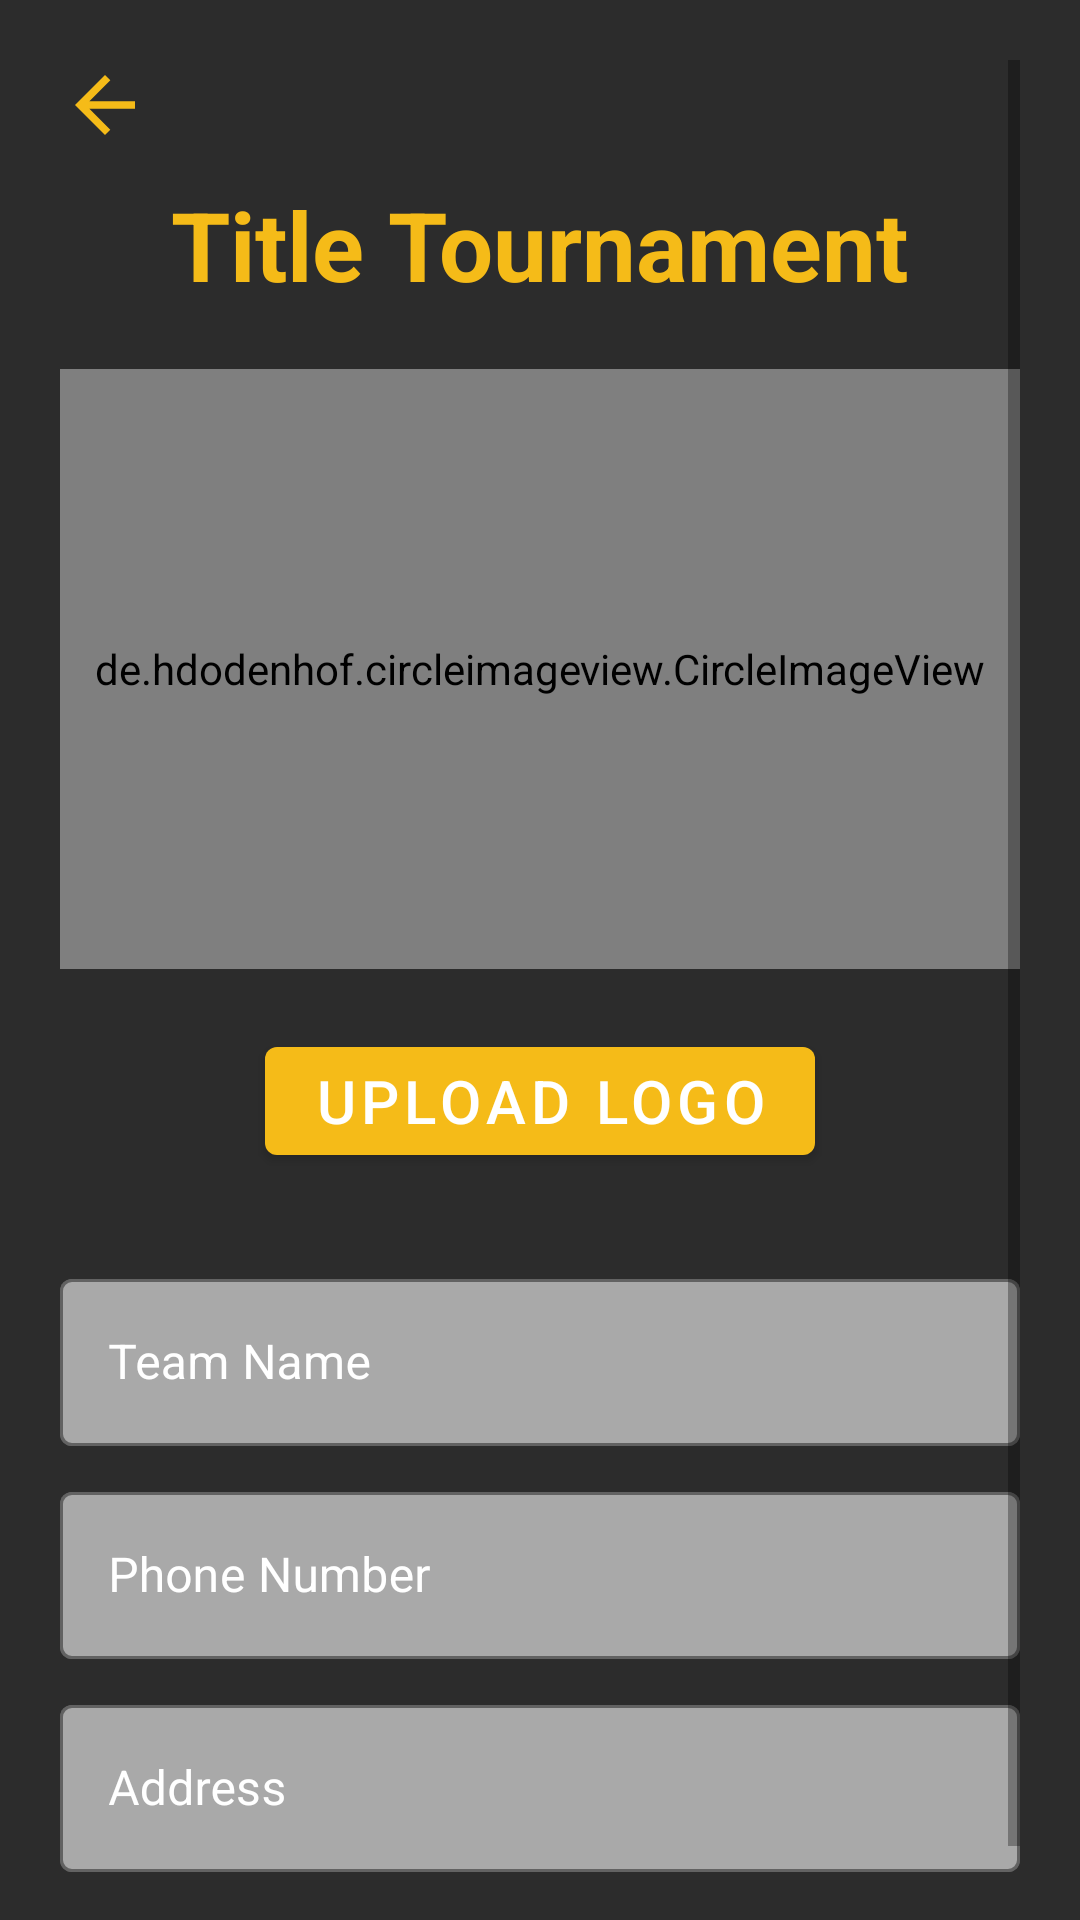

Android layout source for this screen:
<!-- AndroidManifest.xml: application theme Theme.Tcom -->
<!-- res/layout/activity_regiter_tournament.xml -->
<?xml version="1.0" encoding="utf-8"?>
<androidx.constraintlayout.widget.ConstraintLayout xmlns:android="http://schemas.android.com/apk/res/android"
    xmlns:app="http://schemas.android.com/apk/res-auto"
    xmlns:tools="http://schemas.android.com/tools"
    android:layout_width="match_parent"
    android:layout_height="match_parent"
    tools:context=".activity.tournament.RegiterTournamentActivity"
    android:background="@color/background">

    <ProgressBar
        android:id="@+id/progressBar"
        android:layout_width="30dp"
        android:layout_height="30dp"
        app:layout_constraintStart_toStartOf="parent"
        app:layout_constraintEnd_toEndOf="parent"
        app:layout_constraintTop_toTopOf="parent"
        app:layout_constraintBottom_toBottomOf="parent"
        android:visibility="gone"/>

    <ScrollView
        android:layout_width="match_parent"
        android:layout_height="wrap_content"
        app:layout_constraintStart_toStartOf="parent"
        app:layout_constraintTop_toTopOf="parent"
        android:layout_margin="20dp">

        <LinearLayout
            android:layout_width="match_parent"
            android:layout_height="wrap_content"
            android:orientation="vertical">

            <ImageView
                android:id="@+id/back"
                android:layout_width="30dp"
                android:layout_height="30dp"
                android:src="@drawable/baseline_arrow_back_24"/>

            <TextView
                android:id="@+id/title_tournament"
                android:layout_width="wrap_content"
                android:layout_height="wrap_content"
                android:layout_marginStart="20dp"
                android:layout_marginEnd="20dp"
                android:layout_marginTop="10dp"
                android:text="Title Tournament"
                android:textColor="@color/yellow"
                android:textSize="32sp"
                android:textStyle="bold"
                android:layout_gravity="center_horizontal"/>

            <de.hdodenhof.circleimageview.CircleImageView
                android:id="@+id/image_tournament"
                android:layout_width="match_parent"
                android:layout_height="200dp"
                android:scaleType="centerCrop"
                android:src="@drawable/baseline_person_24"
                app:civ_circle_background_color="@color/grey2"
                app:civ_border_color="@color/yellow"
                app:civ_border_width="3dp"
                android:layout_marginTop="20dp" />

            <Button
                android:id="@+id/btn_logo"
                android:layout_width="wrap_content"
                android:layout_height="wrap_content"
                android:layout_gravity="center"
                android:layout_marginTop="20dp"
                android:text="Upload Logo"
                android:textColor="@color/white"
                android:textSize="20sp"/>

            <com.google.android.material.textfield.TextInputLayout
                android:id="@+id/nameTimEditTextLayout"
                style="@style/Widget.MaterialComponents.TextInputLayout.OutlinedBox"
                android:layout_width="match_parent"
                android:layout_height="wrap_content"
                android:layout_marginTop="30dp"
                android:hint="Team Name"
                android:textColorHint="@color/white"
                app:boxStrokeColor="@color/yellowBackground"
                app:boxBackgroundColor="@color/grey2">

                <com.google.android.material.textfield.TextInputEditText
                    android:id="@+id/ed_register_name"
                    android:layout_width="match_parent"
                    android:layout_height="wrap_content"
                    android:ems="10"
                    android:inputType="text"
                    app:passwordToggleEnabled="true" />
            </com.google.android.material.textfield.TextInputLayout>

            <com.google.android.material.textfield.TextInputLayout
                android:id="@+id/contactEditTextLayout"
                style="@style/Widget.MaterialComponents.TextInputLayout.OutlinedBox"
                android:layout_width="match_parent"
                android:layout_height="wrap_content"
                android:layout_marginTop="10dp"
                android:hint="Phone Number"
                android:textColorHint="@color/white"
                app:boxStrokeColor="@color/yellowBackground"
                app:boxBackgroundColor="@color/grey2">

                <com.google.android.material.textfield.TextInputEditText
                    android:id="@+id/ed_register_contact"
                    android:layout_width="match_parent"
                    android:layout_height="wrap_content"
                    android:ems="10"
                    android:inputType="number"
                    app:passwordToggleEnabled="true" />
            </com.google.android.material.textfield.TextInputLayout>

            <com.google.android.material.textfield.TextInputLayout
                android:id="@+id/alamatEditTextLayout"
                style="@style/Widget.MaterialComponents.TextInputLayout.OutlinedBox"
                android:layout_width="match_parent"
                android:layout_height="wrap_content"
                android:layout_marginTop="10dp"
                android:hint="Address"
                android:textColorHint="@color/white"
                app:boxStrokeColor="@color/yellowBackground"
                app:boxBackgroundColor="@color/grey2">

                <com.google.android.material.textfield.TextInputEditText
                    android:id="@+id/ed_register_alamat"
                    android:layout_width="match_parent"
                    android:layout_height="wrap_content"
                    android:ems="10"
                    android:inputType="text"
                    app:passwordToggleEnabled="true" />
            </com.google.android.material.textfield.TextInputLayout>

            <com.relevanx.tcom.CustomButton
                android:id="@+id/submitButton"
                android:layout_width="match_parent"
                android:layout_height="64dp"
                android:layout_marginTop="20dp"
                android:text="Submit"
                android:textSize="23sp"/>

        </LinearLayout>
    </ScrollView>
</androidx.constraintlayout.widget.ConstraintLayout>
<!-- resources referenced by this layout -->
<resources>
  <color name="background">#2c2c2c</color>
  <color name="grey2">#FFA9A9A9</color>
  <color name="white">#FFFFFFFF</color>
  <color name="yellow">#FFF5BB18</color>
  <color name="yellowBackground">#FFF5BB18</color>
  <!-- drawable baseline_arrow_back_24 (drawable) -->
  <vector android:autoMirrored="true" android:height="24dp"
      android:tint="@color/yellow" android:viewportHeight="24"
      android:viewportWidth="24" android:width="24dp" xmlns:android="http://schemas.android.com/apk/res/android">
      <path android:fillColor="@android:color/white" android:pathData="M20,11H7.83l5.59,-5.59L12,4l-8,8 8,8 1.41,-1.41L7.83,13H20v-2z"/>
  </vector>
  <style name="Theme.Tcom" parent="Theme.Tcom.NoActionBar">
          
      </style>
  <style name="Theme.Tcom.NoActionBar" parent="Base.Theme.Tcom">
          
          <item name="windowActionBar">false</item>
          <item name="windowNoTitle">true</item>
      </style>
  <style name="Base.Theme.Tcom" parent="Theme.MaterialComponents.DayNight.DarkActionBar">
          
          <item name="colorPrimary">@color/yellow</item>
          <item name="android:statusBarColor">?attr/colorPrimary</item>
          
      </style>
</resources>
